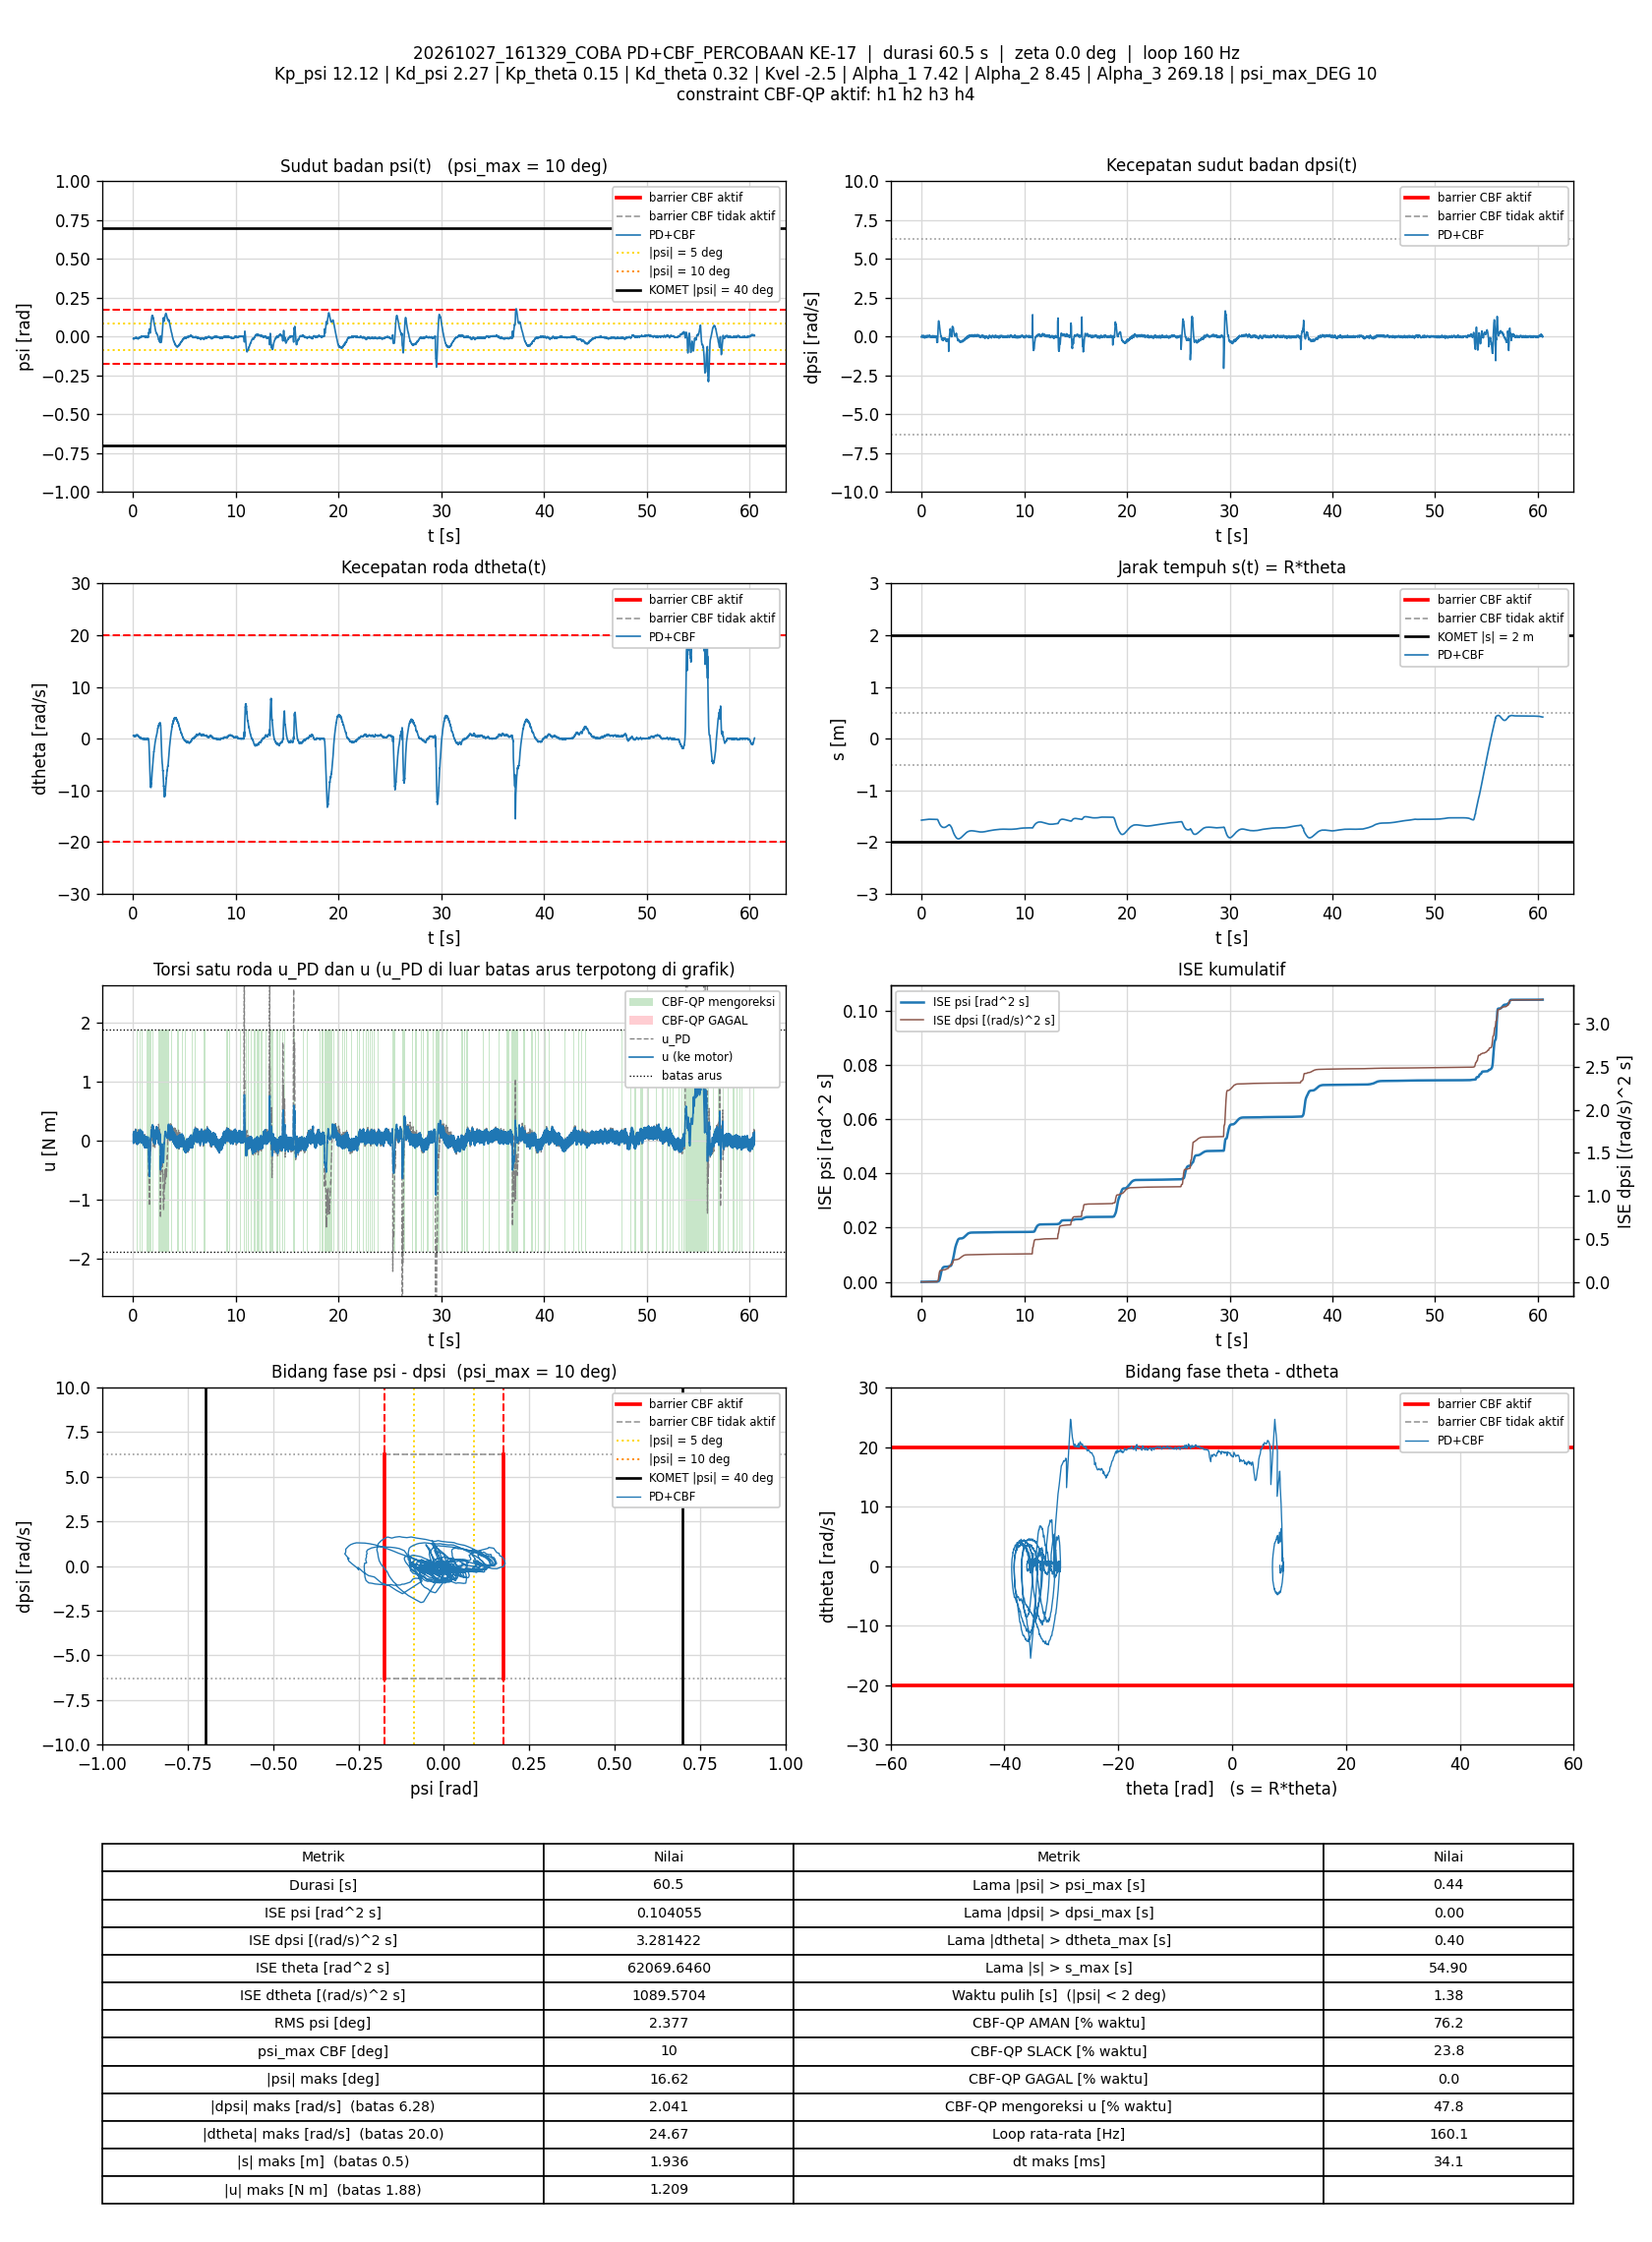

Data behind this chart, as committed beside it:
t_s, theta_rad, dtheta_rad_s, psi_rad, dpsi_rad_s, error_theta, error_dtheta, error_psi, error_dpsi, u_PD_Nm, u_Nm, status_cbf, dorong_N, ISE_theta, ISE_dtheta, ISE_psi, ISE_dpsi, Kp_psi, Kd_psi, Kp_theta, Kd_theta, Kvel, Alpha_1, Alpha_2
0.008032, -31.49, 0.6064, -0.01203, -0.0149, 31.49, -0.6064, 0.01203, 0.0149, 0.01437, 0.1104, SLACK, 0, 7.962, 0.002954, 1.1633305e-06, 1.783355e-06, 12.12, 2.27, 0.15, 0.32, -2.5, 7.42, 8.45
0.01489, -31.47, 0.6076, -0.01226, -0.01517, 31.47, -0.6076, 0.01226, 0.01517, 0.01138, 0.01138, AMAN, 0, 14.76, 0.005487, 2.19494e-06, 3.361711e-06, 12.12, 2.27, 0.15, 0.32, -2.5, 7.42, 8.45
0.02087, -31.46, 0.5914, -0.01135, -0.03928, 31.46, -0.5914, 0.01135, 0.03928, -0.03755, -0.03755, AMAN, 0, 20.68, 0.007578, 2.9660936e-06, 1.2591211e-05, 12.12, 2.27, 0.15, 0.32, -2.5, 7.42, 8.45
0.02687, -31.46, 0.6485, -0.01217, -0.02489, 31.46, -0.6485, 0.01217, 0.02489, 0.0035, 0.0035, AMAN, 0, 26.61, 0.0101, 3.8542838e-06, 1.6306954e-05, 12.12, 2.27, 0.15, 0.32, -2.5, 7.42, 8.45
0.03287, -31.46, 0.6411, -0.01368, -0.002244, 31.46, -0.6411, 0.01368, 0.002244, 0.03422, 0.03422, AMAN, 0, 32.55, 0.01257, 4.9778755e-06, 1.6337162e-05, 12.12, 2.27, 0.15, 0.32, -2.5, 7.42, 8.45
0.03888, -31.46, 0.6522, -0.0145, 0.01348, 31.46, -0.6522, 0.0145, -0.01348, 0.06356, -0.0447, SLACK, 0, 38.49, 0.01512, 6.2404371e-06, 1.742807e-05, 12.12, 2.27, 0.15, 0.32, -2.5, 7.42, 8.45
0.04475, -31.45, 0.6386, -0.01478, 0.01841, 31.45, -0.6386, 0.01478, -0.01841, 0.06698, 0.06698, AMAN, 0, 44.3, 0.01752, 7.5235363e-06, 1.9417888e-05, 12.12, 2.27, 0.15, 0.32, -2.5, 7.42, 8.45
0.05087, -31.45, 0.6372, -0.01661, 0.05571, 31.45, -0.6372, 0.01661, -0.05571, 0.1291, 0.1276, AMAN, 0, 50.35, 0.02, 9.2107405e-06, 3.8399832e-05, 12.12, 2.27, 0.15, 0.32, -2.5, 7.42, 8.45
0.05687, -31.45, 0.5971, -0.01559, 0.06157, 31.45, -0.5971, 0.01559, -0.06157, 0.1419, -0.01804, SLACK, 0, 56.29, 0.02214, 1.0670676e-05, 6.1167881e-05, 12.12, 2.27, 0.15, 0.32, -2.5, 7.42, 8.45
0.06375, -31.44, 0.531, -0.01395, 0.04172, 31.44, -0.531, 0.01395, -0.04172, 0.0955, 0.0955, AMAN, 0, 63.09, 0.02408, 1.2009714e-05, 7.3137547e-05, 12.12, 2.27, 0.15, 0.32, -2.5, 7.42, 8.45
0.07075, -31.44, 0.5562, -0.01445, 0.07303, 31.44, -0.5562, 0.01445, -0.07303, 0.1686, 0.1519, AMAN, 0, 70.01, 0.02624, 1.3472528e-05, 0.0001105, 12.12, 2.27, 0.15, 0.32, -2.5, 7.42, 8.45
0.07688, -31.44, 0.4924, -0.01386, 0.06344, 31.44, -0.4924, 0.01386, -0.06344, 0.1335, 0.1335, AMAN, 0, 76.07, 0.02773, 1.4650378e-05, 0.0001351, 12.12, 2.27, 0.15, 0.32, -2.5, 7.42, 8.45
0.08286, -31.44, 0.4807, -0.01258, 0.03972, 31.44, -0.4807, 0.01258, -0.03972, 0.09159, 0.09159, AMAN, 0, 81.99, 0.02911, 1.5597009e-05, 0.0001446, 12.12, 2.27, 0.15, 0.32, -2.5, 7.42, 8.45
0.0899, -31.43, 0.4703, -0.01175, 0.02387, 31.43, -0.4703, 0.01175, -0.02387, 0.06229, 0.06229, AMAN, 0, 88.94, 0.03067, 1.6568054e-05, 0.0001486, 12.12, 2.27, 0.15, 0.32, -2.5, 7.42, 8.45
0.09575, -31.43, 0.4708, -0.01139, 0.01987, 31.43, -0.4708, 0.01139, -0.01987, 0.05772, 0.1557, SLACK, 0, 94.71, 0.03197, 1.7326789e-05, 0.0001509, 12.12, 2.27, 0.15, 0.32, -2.5, 7.42, 8.45
0.1027, -31.42, 0.4965, -0.01162, 0.0232, 31.42, -0.4965, 0.01162, -0.0232, 0.07067, 0.07067, AMAN, 0, 101.6, 0.03369, 1.8272979e-05, 0.0001547, 12.12, 2.27, 0.15, 0.32, -2.5, 7.42, 8.45
0.1089, -31.42, 0.4409, -0.01026, -0.005708, 31.42, -0.4409, 0.01026, 0.005708, 0.003849, 0.003849, AMAN, 0, 107.7, 0.03488, 1.891598e-05, 0.0001549, 12.12, 2.27, 0.15, 0.32, -2.5, 7.42, 8.45
0.1149, -31.42, 0.4838, -0.009948, -0.001711, 31.42, -0.4838, 0.009948, 0.001711, 0.03036, 0.1385, SLACK, 0, 113.6, 0.03629, 1.9511021e-05, 0.0001549, 12.12, 2.27, 0.15, 0.32, -2.5, 7.42, 8.45
0.1209, -31.41, 0.5149, -0.01087, 0.0236, 31.41, -0.5149, 0.01087, -0.0236, 0.08662, 0.08662, AMAN, 0, 119.5, 0.03787, 2.0216992e-05, 0.0001582, 12.12, 2.27, 0.15, 0.32, -2.5, 7.42, 8.45
0.1268, -31.41, 0.457, -0.01001, -0.009571, 31.41, -0.457, 0.01001, 0.009571, 0.00323, 0.00323, AMAN, 0, 125.4, 0.03912, 2.0817183e-05, 0.0001588, 12.12, 2.27, 0.15, 0.32, -2.5, 7.42, 8.45
0.1337, -31.41, 0.4864, -0.009825, 0.009347, 31.41, -0.4864, 0.009825, -0.009347, 0.05777, 0.05777, AMAN, 0, 132.2, 0.04075, 2.1482098e-05, 0.0001594, 12.12, 2.27, 0.15, 0.32, -2.5, 7.42, 8.45
0.1399, -31.41, 0.5266, -0.011, 0.03799, 31.41, -0.5266, 0.011, -0.03799, 0.1215, 0.1215, AMAN, 0, 138.3, 0.04246, 2.2227722e-05, 0.0001683, 12.12, 2.27, 0.15, 0.32, -2.5, 7.42, 8.45
0.1458, -31.4, 0.4985, -0.01141, 0.03479, 31.4, -0.4985, 0.01141, -0.03479, 0.1002, 0.1002, AMAN, 0, 144.1, 0.04394, 2.3001496e-05, 0.0001755, 12.12, 2.27, 0.15, 0.32, -2.5, 7.42, 8.45
0.1518, -31.4, 0.4734, -0.01034, 0.02014, 31.4, -0.4734, 0.01034, -0.02014, 0.07184, 0.07184, AMAN, 0, 150.1, 0.04529, 2.3643351e-05, 0.0001779, 12.12, 2.27, 0.15, 0.32, -2.5, 7.42, 8.45
0.1578, -31.4, 0.4594, -0.00955, 0.01494, 31.4, -0.4594, 0.00955, -0.01494, 0.06519, 0.1576, SLACK, 0, 156, 0.04655, 2.4190238e-05, 0.0001792, 12.12, 2.27, 0.15, 0.32, -2.5, 7.42, 8.45
0.1638, -31.39, 0.4753, -0.009331, 0.01534, 31.39, -0.4753, 0.009331, -0.01534, 0.07383, 0.07383, AMAN, 0, 161.9, 0.04791, 2.4712918e-05, 0.0001807, 12.12, 2.27, 0.15, 0.32, -2.5, 7.42, 8.45
0.1699, -31.39, 0.4249, -0.007941, -0.02103, 31.39, -0.4249, 0.007941, 0.02103, -0.008014, -0.008014, AMAN, 0, 167.9, 0.049, 2.5094805e-05, 0.0001833, 12.12, 2.27, 0.15, 0.32, -2.5, 7.42, 8.45
0.1758, -31.39, 0.512, -0.007913, -0.01104, 31.39, -0.512, 0.007913, 0.01104, 0.04289, 0.1387, SLACK, 0, 173.7, 0.05056, 2.5467198e-05, 0.0001841, 12.12, 2.27, 0.15, 0.32, -2.5, 7.42, 8.45
0.1818, -31.38, 0.5415, -0.009473, 0.01681, 31.38, -0.5415, 0.009473, -0.01681, 0.09662, 0.004766, SLACK, 0, 179.6, 0.05232, 2.60054e-05, 0.0001858, 12.12, 2.27, 0.15, 0.32, -2.5, 7.42, 8.45
0.1878, -31.38, 0.4751, -0.00843, -0.02076, 31.38, -0.4751, 0.00843, 0.02076, 0.002718, 0.002718, AMAN, 0, 185.5, 0.05367, 2.6431694e-05, 0.0001883, 12.12, 2.27, 0.15, 0.32, -2.5, 7.42, 8.45
0.1938, -31.38, 0.5672, -0.009859, 0.0272, 31.38, -0.5672, 0.009859, -0.0272, 0.1237, 0.1237, AMAN, 0, 191.4, 0.0556, 2.7015323e-05, 0.0001928, 12.12, 2.27, 0.15, 0.32, -2.5, 7.42, 8.45
0.1998, -31.38, 0.593, -0.01133, 0.05225, 31.38, -0.593, 0.01133, -0.05225, 0.171, 0.1671, AMAN, 0, 197.3, 0.05771, 2.7785743e-05, 0.0002092, 12.12, 2.27, 0.15, 0.32, -2.5, 7.42, 8.45
0.2058, -31.37, 0.5173, -0.0103, 0.0276, 31.37, -0.5173, 0.0103, -0.0276, 0.1034, 0.0101, SLACK, 0, 203.3, 0.05932, 2.8421666e-05, 0.0002137, 12.12, 2.27, 0.15, 0.32, -2.5, 7.42, 8.45
0.2118, -31.37, 0.4904, -0.008739, 0.01414, 31.37, -0.4904, 0.008739, -0.01414, 0.08312, -0.01335, SLACK, 0, 209.2, 0.06076, 2.88801e-05, 0.0002149, 12.12, 2.27, 0.15, 0.32, -2.5, 7.42, 8.45
0.2178, -31.37, 0.5408, -0.01012, 0.04905, 31.37, -0.5408, 0.01012, -0.04905, 0.1617, 0.1482, AMAN, 0, 215.1, 0.06252, 2.9494295e-05, 0.0002294, 12.12, 2.27, 0.15, 0.32, -2.5, 7.42, 8.45
0.2239, -31.37, 0.5298, -0.01128, 0.0741, 31.37, -0.5298, 0.01128, -0.0741, 0.201, 0.1786, AMAN, 0, 221, 0.0642, 3.0258845e-05, 0.0002624, 12.12, 2.27, 0.15, 0.32, -2.5, 7.42, 8.45
0.2299, -31.36, 0.462, -0.009304, 0.03786, 31.36, -0.462, 0.009304, -0.03786, 0.121, 0.121, AMAN, 0, 226.9, 0.06548, 3.0778462e-05, 0.000271, 12.12, 2.27, 0.15, 0.32, -2.5, 7.42, 8.45
0.2359, -31.36, 0.4301, -0.00737, 0.008015, 31.36, -0.4301, 0.00737, -0.008015, 0.06651, 0.06651, AMAN, 0, 232.8, 0.06659, 3.1104141e-05, 0.0002713, 12.12, 2.27, 0.15, 0.32, -2.5, 7.42, 8.45
0.2418, -31.35, 0.4583, -0.006723, 0.004418, 31.35, -0.4583, 0.006723, -0.004418, 0.0752, 0.1664, SLACK, 0, 238.7, 0.06785, 3.137519e-05, 0.0002715, 12.12, 2.27, 0.15, 0.32, -2.5, 7.42, 8.45
0.2478, -31.35, 0.5104, -0.006653, 0.002686, 31.35, -0.5104, 0.006653, -0.002686, 0.08879, 0.1834, SLACK, 0, 244.6, 0.06941, 3.1640729e-05, 0.0002715, 12.12, 2.27, 0.15, 0.32, -2.5, 7.42, 8.45
0.2538, -31.34, 0.462, -0.004879, -0.03182, 31.34, -0.462, 0.004879, 0.03182, 0.01646, 0.02095, AMAN, 0, 250.5, 0.07069, 3.1783502e-05, 0.0002776, 12.12, 2.27, 0.15, 0.32, -2.5, 7.42, 8.45
0.2607, -31.34, 0.5094, -0.003584, -0.07326, 31.34, -0.5094, 0.003584, 0.07326, -0.04671, -0.01829, AMAN, 0, 257.2, 0.07248, 3.1872037e-05, 0.0003146, 12.12, 2.27, 0.15, 0.32, -2.5, 7.42, 8.45
0.2668, -31.33, 0.6322, -0.004921, -0.04035, 31.33, -0.6322, 0.004921, 0.04035, 0.05108, 0.05108, AMAN, 0, 263.2, 0.07493, 3.2020024e-05, 0.0003245, 12.12, 2.27, 0.15, 0.32, -2.5, 7.42, 8.45
0.2729, -31.33, 0.6848, -0.006892, -0.01956, 31.33, -0.6848, 0.006892, 0.01956, 0.09118, -0.01897, SLACK, 0, 269.2, 0.07776, 3.2307275e-05, 0.0003268, 12.12, 2.27, 0.15, 0.32, -2.5, 7.42, 8.45
0.2789, -31.33, 0.6687, -0.007115, -0.01277, 31.33, -0.6687, 0.007115, 0.01277, 0.09876, 0.09876, AMAN, 0, 275, 0.08043, 3.2609429e-05, 0.0003278, 12.12, 2.27, 0.15, 0.32, -2.5, 7.42, 8.45
0.2849, -31.32, 0.6863, -0.008715, 0.01055, 31.32, -0.6863, 0.008715, -0.01055, 0.1379, 0.1379, AMAN, 0, 280.9, 0.08326, 3.3065159e-05, 0.0003285, 12.12, 2.27, 0.15, 0.32, -2.5, 7.42, 8.45
0.2909, -31.32, 0.6294, -0.007364, 0.006416, 31.32, -0.6294, 0.007364, -0.006416, 0.1267, 0.1267, AMAN, 0, 286.8, 0.08564, 3.339088e-05, 0.0003287, 12.12, 2.27, 0.15, 0.32, -2.5, 7.42, 8.45
0.2979, -31.32, 0.6059, -0.006035, -0.02809, 31.32, -0.6059, 0.006035, 0.02809, 0.05697, 0.05697, AMAN, 0, 293.7, 0.08821, 3.3646262e-05, 0.0003343, 12.12, 2.27, 0.15, 0.32, -2.5, 7.42, 8.45
0.3039, -31.31, 0.615, -0.005084, -0.04621, 31.31, -0.615, 0.005084, 0.04621, 0.03029, 0.141, SLACK, 0, 299.5, 0.09048, 3.3801108e-05, 0.000347, 12.12, 2.27, 0.15, 0.32, -2.5, 7.42, 8.45
0.3099, -31.3, 0.638, -0.005682, -0.04781, 31.3, -0.638, 0.005682, 0.04781, 0.02676, 0.02676, AMAN, 0, 305.4, 0.09292, 3.3995022e-05, 0.0003608, 12.12, 2.27, 0.15, 0.32, -2.5, 7.42, 8.45
0.3159, -31.3, 0.6472, -0.00441, -0.07579, 31.3, -0.6472, 0.00441, 0.07579, -0.01838, -0.01838, AMAN, 0, 311.3, 0.09544, 3.411179e-05, 0.0003953, 12.12, 2.27, 0.15, 0.32, -2.5, 7.42, 8.45
0.3219, -31.29, 0.6923, -0.005903, -0.08112, 31.29, -0.6923, 0.005903, 0.08112, -0.03413, -0.03413, AMAN, 0, 317.2, 0.09834, 3.4322782e-05, 0.0004351, 12.12, 2.27, 0.15, 0.32, -2.5, 7.42, 8.45
0.3278, -31.29, 0.7361, -0.007628, -0.0554, 31.29, -0.7361, 0.007628, 0.0554, 0.01734, 0.01734, AMAN, 0, 322.9, 0.1015, 3.4660997e-05, 0.0004529, 12.12, 2.27, 0.15, 0.32, -2.5, 7.42, 8.45
0.3339, -31.29, 0.7609, -0.009055, -0.03155, 31.29, -0.7609, 0.009055, 0.03155, 0.06212, -0.05146, SLACK, 0, 329, 0.1051, 3.5167633e-05, 0.0004591, 12.12, 2.27, 0.15, 0.32, -2.5, 7.42, 8.45
0.3399, -31.28, 0.7354, -0.009635, -0.03195, 31.28, -0.7354, 0.009635, 0.03195, 0.04602, 0.04602, AMAN, 0, 334.8, 0.1083, 3.5718565e-05, 0.0004652, 12.12, 2.27, 0.15, 0.32, -2.5, 7.42, 8.45
0.3459, -31.28, 0.7071, -0.01171, -0.005974, 31.28, -0.7071, 0.01171, 0.005974, 0.07084, 0.07084, AMAN, 0, 340.7, 0.1113, 3.6540685e-05, 0.0004654, 12.12, 2.27, 0.15, 0.32, -2.5, 7.42, 8.45
0.3528, -31.28, 0.648, -0.01177, -0.003843, 31.28, -0.648, 0.01177, 0.003843, 0.05599, 0.05599, AMAN, 0, 347.4, 0.1142, 3.7497619e-05, 0.0004655, 12.12, 2.27, 0.15, 0.32, -2.5, 7.42, 8.45
0.3589, -31.28, 0.6425, -0.01136, -0.0101, 31.28, -0.6425, 0.01136, 0.0101, 0.04501, -0.04691, SLACK, 0, 353.4, 0.1167, 3.8283437e-05, 0.0004661, 12.12, 2.27, 0.15, 0.32, -2.5, 7.42, 8.45
0.3649, -31.27, 0.6203, -0.01103, -0.01477, 31.27, -0.6203, 0.01103, 0.01477, 0.03131, 0.03131, AMAN, 0, 359.3, 0.119, 3.9013686e-05, 0.0004674, 12.12, 2.27, 0.15, 0.32, -2.5, 7.42, 8.45
0.3709, -31.27, 0.663, -0.01233, 0.02334, 31.27, -0.663, 0.01233, -0.02334, 0.1157, 0.1157, AMAN, 0, 365.1, 0.1216, 3.9925567e-05, 0.0004707, 12.12, 2.27, 0.15, 0.32, -2.5, 7.42, 8.45
... 9,624 more rows
